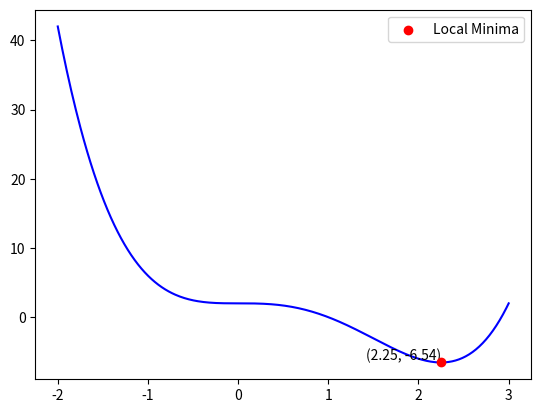

Python code for this plot:
import numpy as np
import matplotlib.pyplot as plt
from scipy.optimize import minimize


def f(x):
    return x**4 - 3*x**3 + 2


result = minimize(f, 0.5)

local_min_x = result.x[0]
local_min_y = f(local_min_x)

print(f"Local minimum is at x = {local_min_x}, f(x) = {local_min_y}")

x = np.linspace(-2, 3, 400)
y = f(x)

plt.plot(x, y, color='blue')
plt.scatter(local_min_x, local_min_y, color='red', zorder=5, label='Local Minima')
plt.text(local_min_x, local_min_y, f'({local_min_x:.2f}, {local_min_y:.2f})', fontsize=10, verticalalignment='bottom', horizontalalignment='right')
plt.legend()
plt.show()
